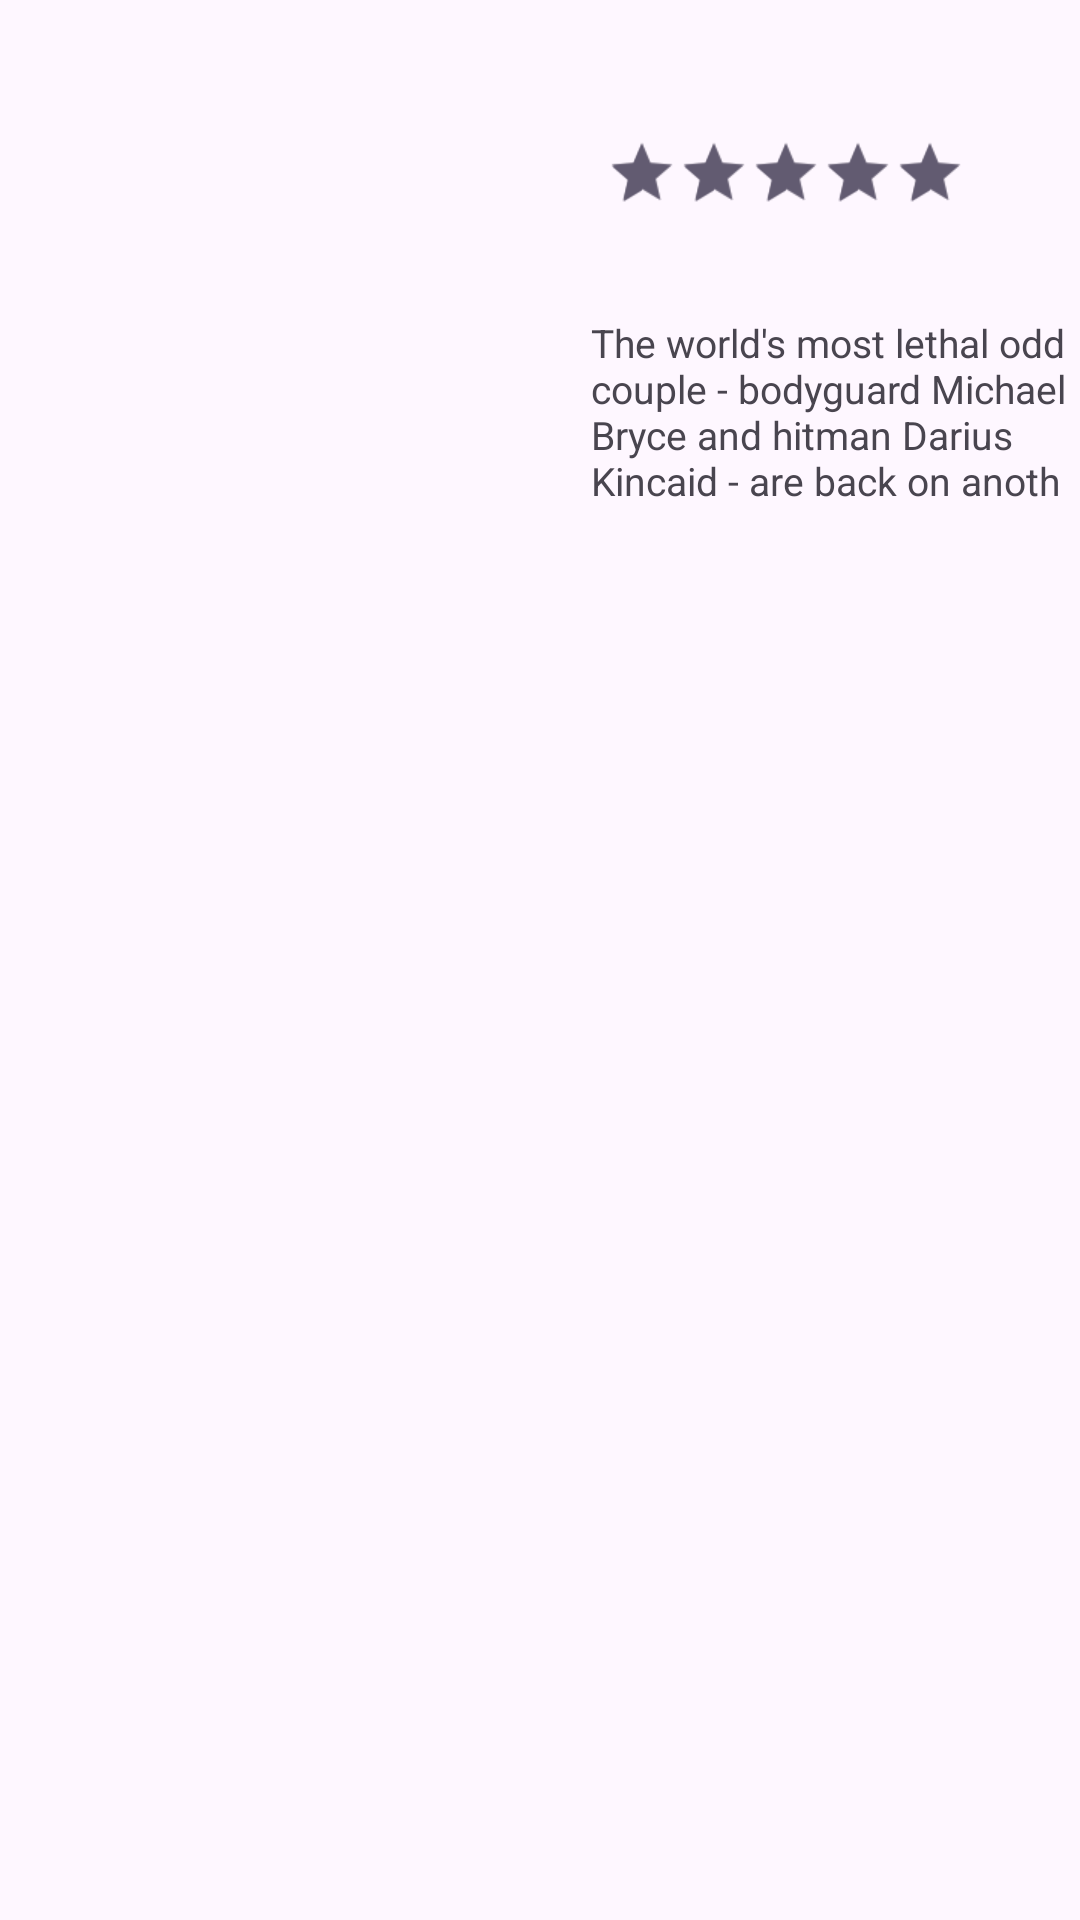

Reconstruct the res/layout file that produces this screen, plus the resources it refers to.
<!-- AndroidManifest.xml: application theme Theme.MoviesVerse -->
<!-- res/layout/search_item.xml -->
<?xml version="1.0" encoding="utf-8"?>
<androidx.constraintlayout.widget.ConstraintLayout xmlns:android="http://schemas.android.com/apk/res/android"
    xmlns:app="http://schemas.android.com/apk/res-auto"
    xmlns:tools="http://schemas.android.com/tools"
    android:layout_width="match_parent"
    android:layout_height="wrap_content"
    android:paddingVertical="10dp">

    <ImageView
        android:id="@+id/posterIv"
        android:layout_width="182dp"
        android:layout_height="273dp"
        android:src="@drawable/poster"
        app:layout_constraintStart_toStartOf="parent"
        app:layout_constraintTop_toTopOf="parent" />

    <TextView
        android:id="@+id/nameTv"
        android:layout_width="0dp"
        android:layout_height="wrap_content"
        android:layout_marginStart="15dp"
        android:maxEms="10"
        android:textSize="20sp"
        android:textStyle="bold"
        android:textColor="?attr/colorPrimary"
        app:layout_constraintEnd_toEndOf="parent"
        app:layout_constraintStart_toEndOf="@+id/posterIv"
        app:layout_constraintTop_toTopOf="@+id/posterIv"
        tools:text="Movie Name Sample" />

    <TextView
        android:id="@+id/ratingTv"
        android:layout_width="wrap_content"
        android:layout_height="wrap_content"
        android:layout_marginTop="5dp"
        android:textSize="22sp"
        app:layout_constraintStart_toStartOf="@id/nameTv"
        app:layout_constraintTop_toBottomOf="@id/nameTv"
        tools:text="3.5" />

    <RatingBar
        android:id="@+id/ratingBar"
        style="?ratingBarStyleSmall"
        android:layout_width="wrap_content"
        android:layout_height="wrap_content"
        android:layout_marginStart="5dp"
        android:rating="5"
        android:scaleX="1.5"
        android:scaleY="1.5"
        android:transformPivotX="0dp"
        android:transformPivotY="6dp"
        app:layout_constraintBottom_toBottomOf="@+id/ratingTv"
        app:layout_constraintStart_toEndOf="@id/ratingTv"
        app:layout_constraintTop_toTopOf="@id/ratingTv" />

    <TextView
        android:id="@+id/genreTv"
        android:layout_width="0dp"
        android:layout_height="wrap_content"
        android:maxEms="13"
        android:textSize="14sp"
        android:textColor="?attr/colorPrimary"
        android:layout_marginTop="5dp"
        app:layout_constraintEnd_toEndOf="parent"
        app:layout_constraintStart_toStartOf="@id/ratingTv"
        app:layout_constraintTop_toBottomOf="@id/ratingTv"
        tools:text="Action, Romance, Thriller, Horror, Comedy" />

    <TextView
        android:id="@+id/summaryTv"
        android:layout_width="0dp"
        android:layout_height="wrap_content"
        android:layout_marginTop="10dp"
        android:ellipsize="end"
        android:lines="10"
        android:text="@string/summary_example"
        android:textSize="13sp"
        app:layout_constraintEnd_toEndOf="parent"
        app:layout_constraintStart_toStartOf="@id/genreTv"
        app:layout_constraintTop_toBottomOf="@id/genreTv" />

</androidx.constraintlayout.widget.ConstraintLayout>
<!-- resources referenced by this layout -->
<resources>
  <string name="summary_example">The world\'s most lethal odd couple - bodyguard Michael Bryce and hitman Darius Kincaid - are back on anoth</string>
  <style name="Theme.MoviesVerse" parent="Base.Theme.MoviesVerse" />
  <style name="Base.Theme.MoviesVerse" parent="Theme.Material3.DayNight.NoActionBar">
          
           <item name="colorPrimary">@color/yellow</item>
      </style>
  <color name="yellow">#F2C94C</color>
</resources>
